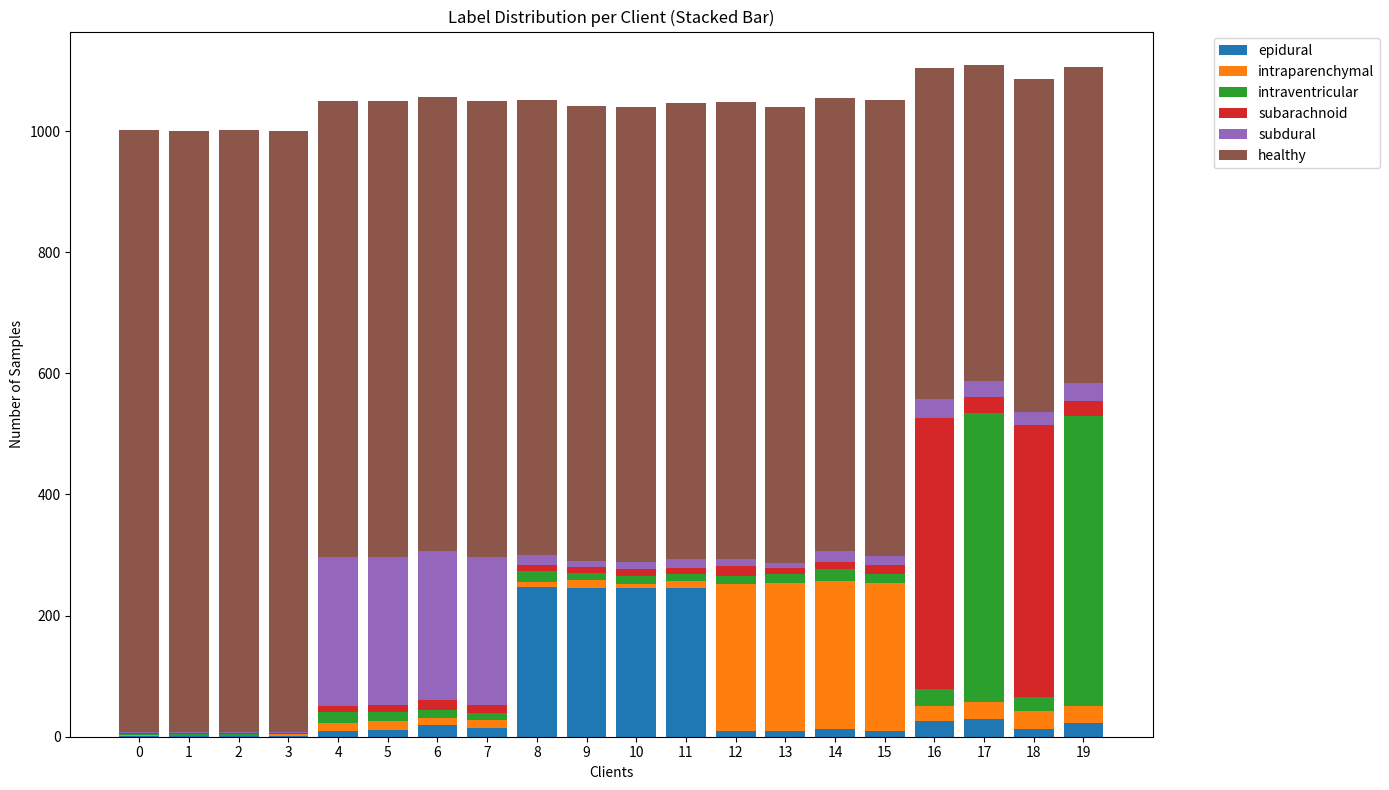
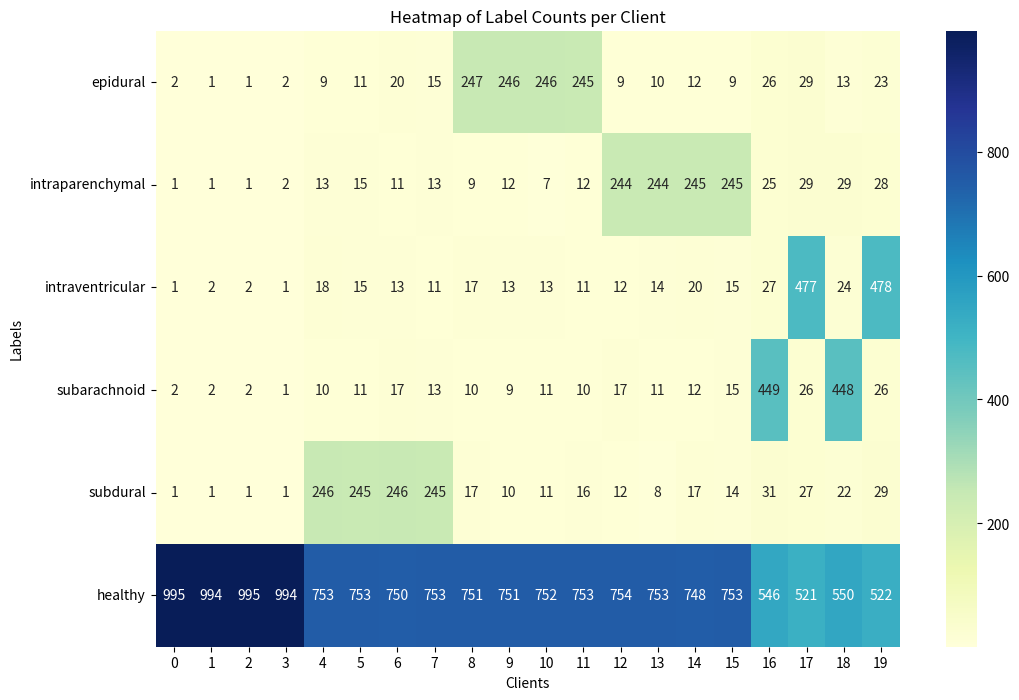
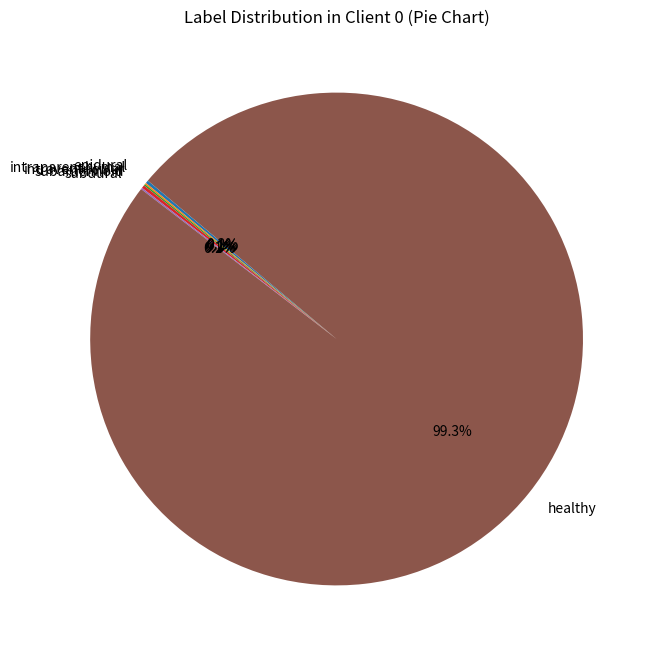

Recreate these plots in Python, in order.
import pandas as pd
import numpy as np
import matplotlib.pyplot as plt
import seaborn as sns

# Tạo dummy data cho RSNA-ICH (khoảng 20,000 samples, binary labels)
np.random.seed(42)
n_samples = 20000
labels = ['epidural', 'intraparenchymal', 'intraventricular', 'subarachnoid', 'subdural', 'healthy']
df = pd.DataFrame({
    'ID': [f'ID_{i}' for i in range(n_samples)],
})
for label in labels[:-1]:  # Disease labels, rare ~5%
    df[label] = np.random.choice([0, 1], size=n_samples, p=[0.95, 0.05])
df['healthy'] = 1 - df[labels[:-1]].max(axis=1)  # Healthy nếu không có disease

def split_label_majority_no_oversample_all_labels(df, labels, n_clients=20, random_state=42):
    """
    Chia đều sample cho các client, mỗi client ưu tiên 1 nhãn chính (label-majority).
    Đã chỉnh sửa để phân bổ samples của nhãn ưu tiên đều đặn trong nhóm client cùng ưu tiên một nhãn.
    Không oversampling.
    Đảm bảo mỗi client có đủ tất cả các loại nhãn bằng cách dự trữ và phân bổ ít nhất 1 sample cho mỗi nhãn thiếu.
    """
    df = df.sample(frac=1, random_state=random_state).reset_index(drop=True)
    client_size = len(df) // n_clients
    extra = len(df) % n_clients
    client_sizes = [client_size + (1 if i < extra else 0) for i in range(n_clients)]
    
    # Định nghĩa nhóm client theo label major
    groups = {
        'healthy': list(range(0, 4)),
        'subdural': list(range(4, 8)),
        'epidural': list(range(8, 12)),
        'intraparenchymal': list(range(12, 16)),
        'subarachnoid': [16, 18],
        'intraventricular': [17, 19]
    }
    
    # Tìm major label cho từng client
    client_major = {}
    for label, client_list in groups.items():
        for cid in client_list:
            client_major[cid] = label
    
    # Dự trữ samples cho mỗi label để phân bổ cho các client không có major là label đó
    reserved = {label: pd.DataFrame() for label in labels}
    
    # Pre-allocate major samples cho từng client
    major_allocations = [pd.DataFrame() for _ in range(n_clients)]
    used_idx = set()
    
    for label, client_list in groups.items():
        if not client_list:
            continue
        label_samples = df[df[label] == 1].sample(frac=1, random_state=random_state)  # Shuffle samples
        available = len(label_samples)
        if available == 0:
            continue
        
        num_group = len(client_list)
        num_reserve = n_clients - num_group
        min_for_group = num_group  # Ít nhất 1 cho mỗi client trong group
        
        if available < num_reserve + min_for_group:
            reserve_size = max(0, available - min_for_group)
        else:
            reserve_size = num_reserve
        
        reserved[label] = label_samples.iloc[:reserve_size]
        major_samples = label_samples.iloc[reserve_size:]
        available_major = len(major_samples)
        
        # Phân bổ đều samples unique available cho các client trong nhóm
        base_per_client = available_major // num_group
        extra_per_client = available_major % num_group
        label_client_alloc_sizes = [base_per_client + (1 if i < extra_per_client else 0) for i in range(num_group)]
        
        idx = 0
        for i, client_id in enumerate(client_list):
            n_major_target = int(client_sizes[client_id] * 0.7)
            unique_alloc_size = min(label_client_alloc_sizes[i], n_major_target)
            chosen_major = major_samples.iloc[idx:idx + unique_alloc_size]
            
            major_allocations[client_id] = chosen_major
            used_idx.update(chosen_major.index)
            idx += unique_alloc_size  # Chỉ di chuyển idx theo unique alloc
    
    # Fill remain cho từng client, đảm bảo có ít nhất 1 sample cho mỗi label thiếu
    clients = []
    for i in range(n_clients):
        chosen_major = major_allocations[i]
        major_label = client_major.get(i, None)
        
        # Tính current counts
        current_counts = {l: chosen_major[l].sum() if l in chosen_major.columns else 0 for l in labels}
        
        missing_labels = [l for l in labels if current_counts[l] == 0]
        
        n_remain = client_sizes[i] - len(chosen_major)
        
        chosen_remain = pd.DataFrame()
        
        # Phân bổ ít nhất 1 cho mỗi missing label từ reserved hoặc remain
        for ml in missing_labels:
            one_sample = pd.DataFrame()
            if len(reserved[ml]) > 0:
                one_sample = reserved[ml].iloc[0:1]
                reserved[ml] = reserved[ml].drop(one_sample.index)
            else:
                # Nếu reserved hết, thử từ remain_df
                remain_df = df[~df.index.isin(used_idx)]
                candidates = remain_df[remain_df[ml] == 1]
                if len(candidates) > 0:
                    one_sample = candidates.sample(n=1, random_state=random_state)
            
            if not one_sample.empty:
                chosen_remain = pd.concat([chosen_remain, one_sample])
                used_idx.update(one_sample.index)
        
        # Fill phần còn lại ngẫu nhiên
        n_still_remain = n_remain - len(chosen_remain)
        remain_df = df[~df.index.isin(used_idx)]
        if n_still_remain > 0 and len(remain_df) > 0:
            additional = remain_df.sample(n=min(n_still_remain, len(remain_df)), random_state=random_state)
            chosen_remain = pd.concat([chosen_remain, additional])
            used_idx.update(additional.index)
        
        client_df = pd.concat([chosen_major, chosen_remain]).sample(frac=1, random_state=random_state).reset_index(drop=True)
        clients.append(client_df)
    
    return clients

# --- Chia dữ liệu ---
clients = split_label_majority_no_oversample_all_labels(df, labels, n_clients=20)

# --- Tính phân phối nhãn và in ra ---
label_counts = []
for i, cdf in enumerate(clients):
    counts = [cdf[label].sum() for label in labels]
    label_counts.append(counts)
    print(f"Client {i}:")
    for label, count in zip(labels, counts):
        print(f"  {label}: {int(count)}")
    print(f"  Total: {len(cdf)}\n")
label_counts = np.array(label_counts)

# --- Vẽ biểu đồ stacked bar để visualize tốt hơn ---
plt.figure(figsize=(14, 8))
bottom = np.zeros(len(clients))
for j, label in enumerate(labels):
    plt.bar(range(len(clients)), label_counts[:, j], bottom=bottom, label=label)
    bottom += label_counts[:, j]

plt.xlabel('Clients')
plt.ylabel('Number of Samples')
plt.title('Label Distribution per Client (Stacked Bar)')
plt.xticks(range(len(clients)))
plt.legend(labels, bbox_to_anchor=(1.05, 1), loc='upper left')
plt.tight_layout()
plt.savefig("label_distribution_stacked.png")
plt.show()

# --- Heatmap cho phân phối ---
plt.figure(figsize=(12, 8))
sns.heatmap(label_counts.T, annot=True, fmt="d", cmap="YlGnBu", xticklabels=range(len(clients)), yticklabels=labels)
plt.title('Heatmap of Label Counts per Client')
plt.xlabel('Clients')
plt.ylabel('Labels')
plt.savefig("label_distribution_heatmap.png")
plt.show()

# --- Pie chart cho một client mẫu (Client 0) ---
plt.figure(figsize=(8, 8))
plt.pie(label_counts[0], labels=labels, autopct='%1.1f%%', startangle=140)
plt.title('Label Distribution in Client 0 (Pie Chart)')
plt.savefig("label_distribution_pie_client0.png")
plt.show()
